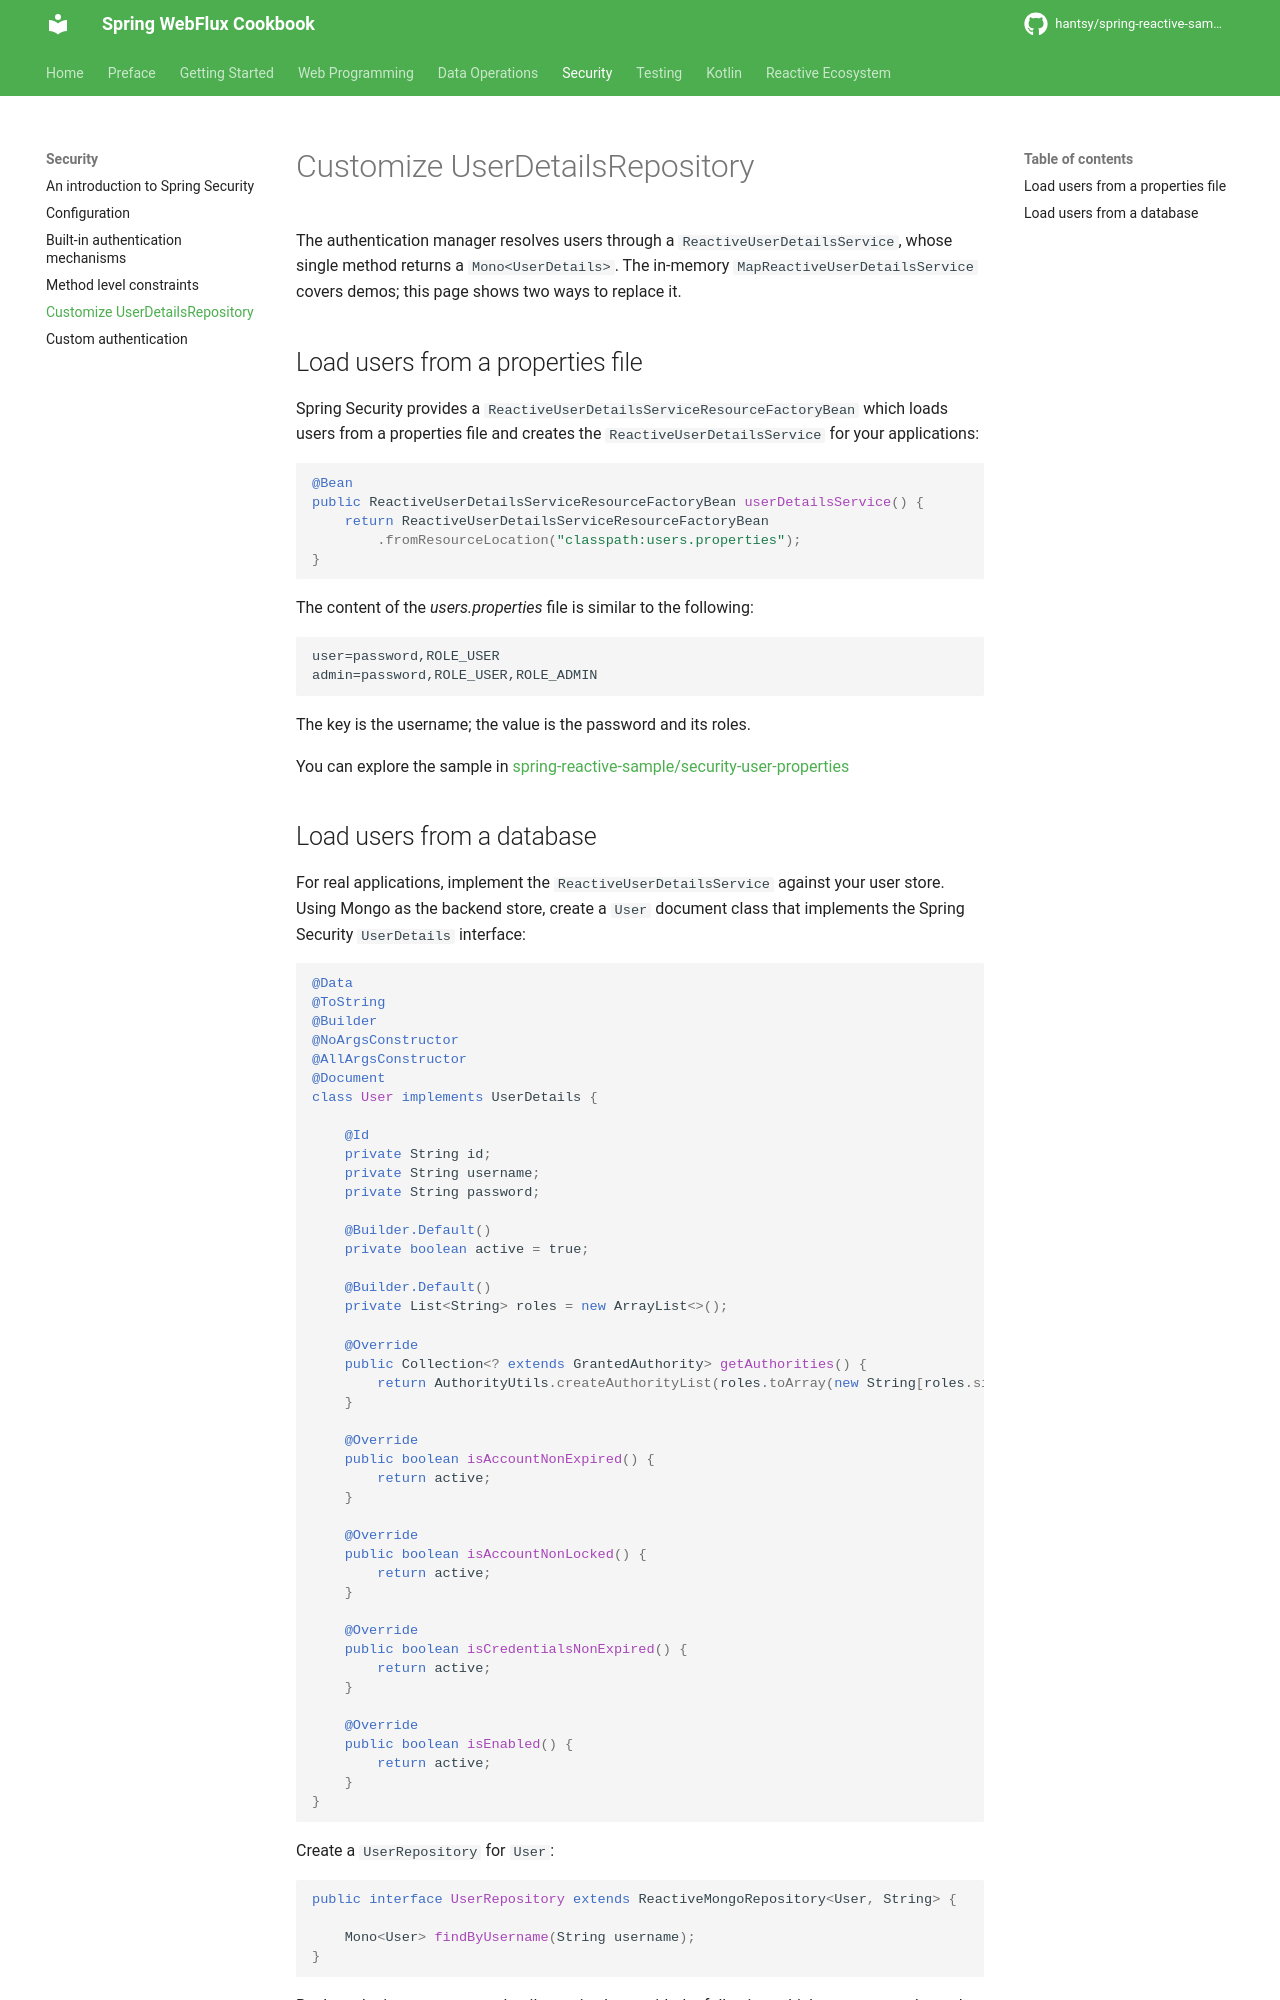

repository: hantsy/spring-reactive-sample · page: security/user-details-repo/index.html · generator: mkdocs


# Customize UserDetailsRepository

The authentication manager resolves users through a `ReactiveUserDetailsService`, whose single method returns a `Mono<UserDetails>`. The in-memory `MapReactiveUserDetailsService` covers demos; this page shows two ways to replace it.

## Load users from a properties file

Spring Security provides a `ReactiveUserDetailsServiceResourceFactoryBean` which loads users from a properties file and creates the `ReactiveUserDetailsService` for your applications:

```java
@Bean
public ReactiveUserDetailsServiceResourceFactoryBean userDetailsService() {
    return ReactiveUserDetailsServiceResourceFactoryBean
        .fromResourceLocation("classpath:users.properties");
}
```

The content of the _users.properties_ file is similar to the following:

```
user=password,ROLE_USER
admin=password,ROLE_USER,ROLE_ADMIN
```

The key is the username; the value is the password and its roles.

You can explore the sample in [spring-reactive-sample/security-user-properties](https://github.com/hantsy/spring-reactive-sample/tree/master/security-user-properties)
